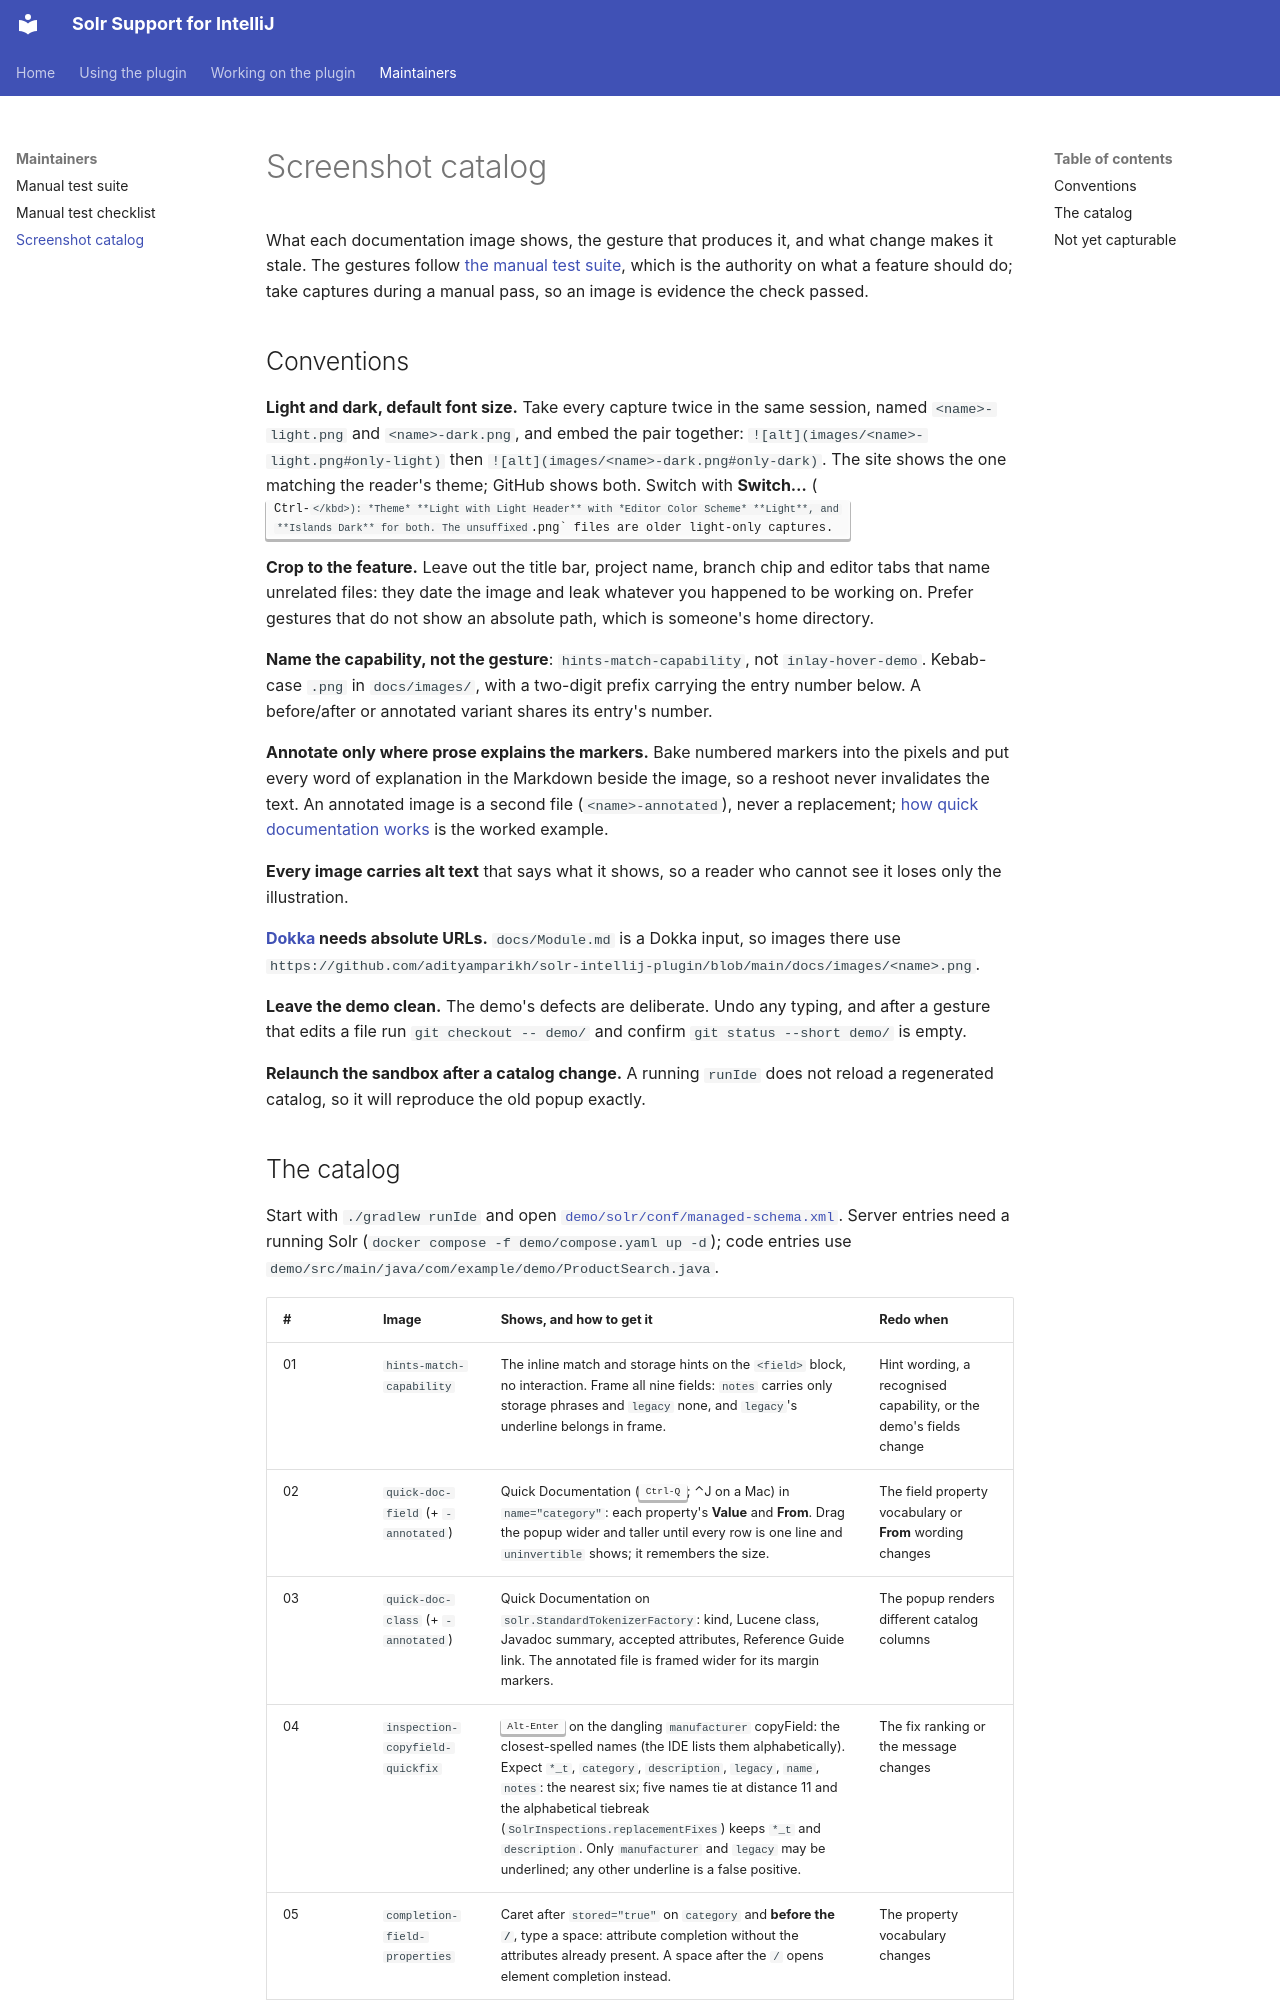

repository: adityamparikh/solr-intellij-plugin · page: screenshots/index.html · generator: mkdocs

# Screenshot catalog

What each documentation image shows, the gesture that produces it, and what change makes it stale.
The gestures follow [the manual test suite](manual-test-suite.md), which is the authority on what a
feature should do; take captures during a manual pass, so an image is evidence the check passed.

## Conventions

**Light and dark, default font size.** Take every capture twice in the same session, named
`<name>-light.png` and `<name>-dark.png`, and embed the pair together:
`![alt](images/<name>-light.png#only-light)` then `![alt](images/<name>-dark.png#only-dark)`. The
site shows the one matching the reader's theme; GitHub shows both. Switch with **Switch…**
(<kbd>Ctrl-`</kbd>): *Theme* **Light with Light Header** with *Editor Color Scheme* **Light**, and
**Islands Dark** for both. The unsuffixed `<name>.png` files are older light-only captures.

**Crop to the feature.** Leave out the title bar, project name, branch chip and editor tabs that
name unrelated files: they date the image and leak whatever you happened to be working on. Prefer
gestures that do not show an absolute path, which is someone's home directory.

**Name the capability, not the gesture**: `hints-match-capability`, not `inlay-hover-demo`.
Kebab-case `.png` in `docs/images/`, with a two-digit prefix carrying the entry number below. A
before/after or annotated variant shares its entry's number.

**Annotate only where prose explains the markers.** Bake numbered markers into the pixels and put
every word of explanation in the Markdown beside the image, so a reshoot never invalidates the text.
An annotated image is a second file (`<name>-annotated`), never a replacement;
[how quick documentation works](faq.md) is the worked example.

**Every image carries alt text** that says what it shows, so a reader who cannot see it loses only
the illustration.

**[Dokka](glossary.md#dokka) needs absolute URLs.** `docs/Module.md` is a Dokka input, so images
there use `https://github.com/adityamparikh/solr-intellij-plugin/blob/main/docs/images/<name>.png`.

**Leave the demo clean.** The demo's defects are deliberate. Undo any typing, and after a gesture
that edits a file run `git checkout -- demo/` and confirm `git status --short demo/` is empty.

**Relaunch the sandbox after a catalog change.** A running `runIde` does not reload a regenerated
catalog, so it will reproduce the old popup exactly.
